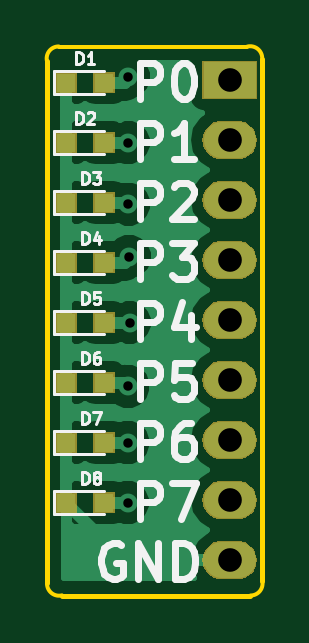
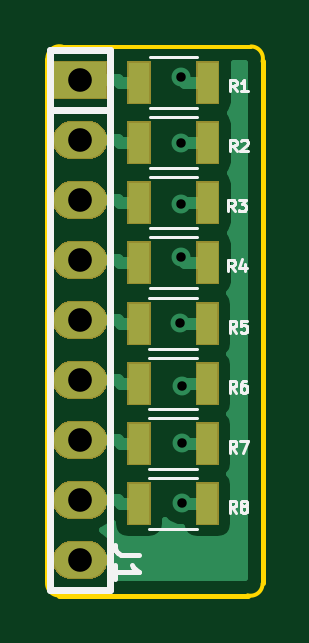
Circuit board: 11 layer files. Board 9.1 x 23.2 mm.
- bottom_copper: monitorIO-B.Cu.gbr (10371 bytes)
- bottom_mask: monitorIO-B.Mask.gbr (12921 bytes)
- paste: monitorIO-B.Paste.gbr (1157 bytes)
- bottom_silk: monitorIO-B.SilkS.gbr (7636 bytes)
- outline: monitorIO-Edge.Cuts.gbr (1033 bytes)
- top_copper: monitorIO-F.Cu.gbr (22685 bytes)
- top_mask: monitorIO-F.Mask.gbr (12921 bytes)
- paste: monitorIO-F.Paste.gbr (1157 bytes)
- top_silk: monitorIO-F.SilkS.gbr (12924 bytes)
- drill: monitorIO-NPTH.drl (140 bytes)
- drill: monitorIO-PTH.drl (426 bytes)

=== bottom_copper: monitorIO-B.Cu.gbr (10371 bytes, source omitted) ===
=== bottom_mask: monitorIO-B.Mask.gbr (12921 bytes, source omitted) ===
=== paste: monitorIO-B.Paste.gbr ===
G04 #@! TF.GenerationSoftware,KiCad,Pcbnew,(5.0.1)-3*
G04 #@! TF.CreationDate,2019-08-12T13:29:34-05:00*
G04 #@! TF.ProjectId,monitorIO,6D6F6E69746F72494F2E6B696361645F,rev?*
G04 #@! TF.SameCoordinates,Original*
G04 #@! TF.FileFunction,Paste,Bot*
G04 #@! TF.FilePolarity,Positive*
%FSLAX46Y46*%
G04 Gerber Fmt 4.6, Leading zero omitted, Abs format (unit mm)*
G04 Created by KiCad (PCBNEW (5.0.1)-3) date 12/08/2019 13:29:34*
%MOMM*%
%LPD*%
G01*
G04 APERTURE LIST*
%ADD10R,0.900000X1.700000*%
G04 APERTURE END LIST*
D10*
G04 #@! TO.C,R1*
X144198000Y-78740000D03*
X141298000Y-78740000D03*
G04 #@! TD*
G04 #@! TO.C,R2*
X141298000Y-81280000D03*
X144198000Y-81280000D03*
G04 #@! TD*
G04 #@! TO.C,R3*
X144198000Y-83820000D03*
X141298000Y-83820000D03*
G04 #@! TD*
G04 #@! TO.C,R4*
X141298000Y-86360000D03*
X144198000Y-86360000D03*
G04 #@! TD*
G04 #@! TO.C,R5*
X144210000Y-88949000D03*
X141310000Y-88949000D03*
G04 #@! TD*
G04 #@! TO.C,R6*
X141310000Y-91489000D03*
X144210000Y-91489000D03*
G04 #@! TD*
G04 #@! TO.C,R7*
X144210000Y-94029000D03*
X141310000Y-94029000D03*
G04 #@! TD*
G04 #@! TO.C,R8*
X141310000Y-96569000D03*
X144210000Y-96569000D03*
G04 #@! TD*
M02*

=== bottom_silk: monitorIO-B.SilkS.gbr (7636 bytes, source omitted) ===
=== outline: monitorIO-Edge.Cuts.gbr ===
G04 #@! TF.GenerationSoftware,KiCad,Pcbnew,(5.0.1)-3*
G04 #@! TF.CreationDate,2019-08-12T13:29:34-05:00*
G04 #@! TF.ProjectId,monitorIO,6D6F6E69746F72494F2E6B696361645F,rev?*
G04 #@! TF.SameCoordinates,Original*
G04 #@! TF.FileFunction,Profile,NP*
%FSLAX46Y46*%
G04 Gerber Fmt 4.6, Leading zero omitted, Abs format (unit mm)*
G04 Created by KiCad (PCBNEW (5.0.1)-3) date 12/08/2019 13:29:34*
%MOMM*%
%LPD*%
G01*
G04 APERTURE LIST*
%ADD10C,0.150000*%
%ADD11C,0.200000*%
G04 APERTURE END LIST*
D10*
X139471400Y-77216000D02*
X147447000Y-77216000D01*
D11*
X139598400Y-100457000D02*
X147574000Y-100457000D01*
X138973443Y-99938507D02*
X138973443Y-77840507D01*
D10*
X138973443Y-77840507D02*
G75*
G02X139466275Y-77209299I492832J123208D01*
G01*
X139604651Y-100446507D02*
G75*
G02X138973443Y-99953675I-123208J492832D01*
G01*
X148082000Y-99822000D02*
G75*
G02X147589168Y-100453208I-492832J-123208D01*
G01*
X147450792Y-77216000D02*
G75*
G02X148082000Y-77708832I123208J-492832D01*
G01*
D11*
X148082000Y-77724000D02*
X148082000Y-99822000D01*
M02*

=== top_copper: monitorIO-F.Cu.gbr (22685 bytes, source omitted) ===
=== top_mask: monitorIO-F.Mask.gbr (12921 bytes, source omitted) ===
=== paste: monitorIO-F.Paste.gbr ===
G04 #@! TF.GenerationSoftware,KiCad,Pcbnew,(5.0.1)-3*
G04 #@! TF.CreationDate,2019-08-12T13:29:34-05:00*
G04 #@! TF.ProjectId,monitorIO,6D6F6E69746F72494F2E6B696361645F,rev?*
G04 #@! TF.SameCoordinates,Original*
G04 #@! TF.FileFunction,Paste,Top*
G04 #@! TF.FilePolarity,Positive*
%FSLAX46Y46*%
G04 Gerber Fmt 4.6, Leading zero omitted, Abs format (unit mm)*
G04 Created by KiCad (PCBNEW (5.0.1)-3) date 12/08/2019 13:29:34*
%MOMM*%
%LPD*%
G01*
G04 APERTURE LIST*
%ADD10R,0.800000X0.800000*%
G04 APERTURE END LIST*
D10*
G04 #@! TO.C,D1*
X141389000Y-78740000D03*
X139789000Y-78740000D03*
G04 #@! TD*
G04 #@! TO.C,D2*
X139789000Y-81280000D03*
X141389000Y-81280000D03*
G04 #@! TD*
G04 #@! TO.C,D3*
X141389000Y-83820000D03*
X139789000Y-83820000D03*
G04 #@! TD*
G04 #@! TO.C,D4*
X139789000Y-86360000D03*
X141389000Y-86360000D03*
G04 #@! TD*
G04 #@! TO.C,D5*
X141389000Y-88900000D03*
X139789000Y-88900000D03*
G04 #@! TD*
G04 #@! TO.C,D6*
X139789000Y-91440000D03*
X141389000Y-91440000D03*
G04 #@! TD*
G04 #@! TO.C,D7*
X141389000Y-93980000D03*
X139789000Y-93980000D03*
G04 #@! TD*
G04 #@! TO.C,D8*
X139789000Y-96520000D03*
X141389000Y-96520000D03*
G04 #@! TD*
M02*

=== top_silk: monitorIO-F.SilkS.gbr (12924 bytes, source omitted) ===
=== drill: monitorIO-NPTH.drl ===
M48
;DRILL file {KiCad (5.0.1)-3} date 12/08/2019 13:29:18
;FORMAT={-:-/ absolute / metric / decimal}
FMAT,2
METRIC,TZ
%
G90
G05
M71
T0
M30

=== drill: monitorIO-PTH.drl ===
M48
;DRILL file {KiCad (5.0.1)-3} date 12/08/2019 13:29:18
;FORMAT={-:-/ absolute / metric / decimal}
FMAT,2
METRIC,TZ
T1C0.400
T2C1.001
%
G90
G05
M71
T1
X142.39Y-96.52
X142.399Y-93.98
X142.4Y-91.596
X142.406Y-78.49
X142.419Y-81.28
X142.422Y-83.883
X142.447Y-86.111
X142.467Y-88.9
T2
X146.7Y-78.637
X146.7Y-81.177
X146.7Y-83.717
X146.7Y-86.257
X146.7Y-88.797
X146.7Y-91.337
X146.7Y-93.877
X146.7Y-96.417
X146.7Y-98.957
T0
M30
